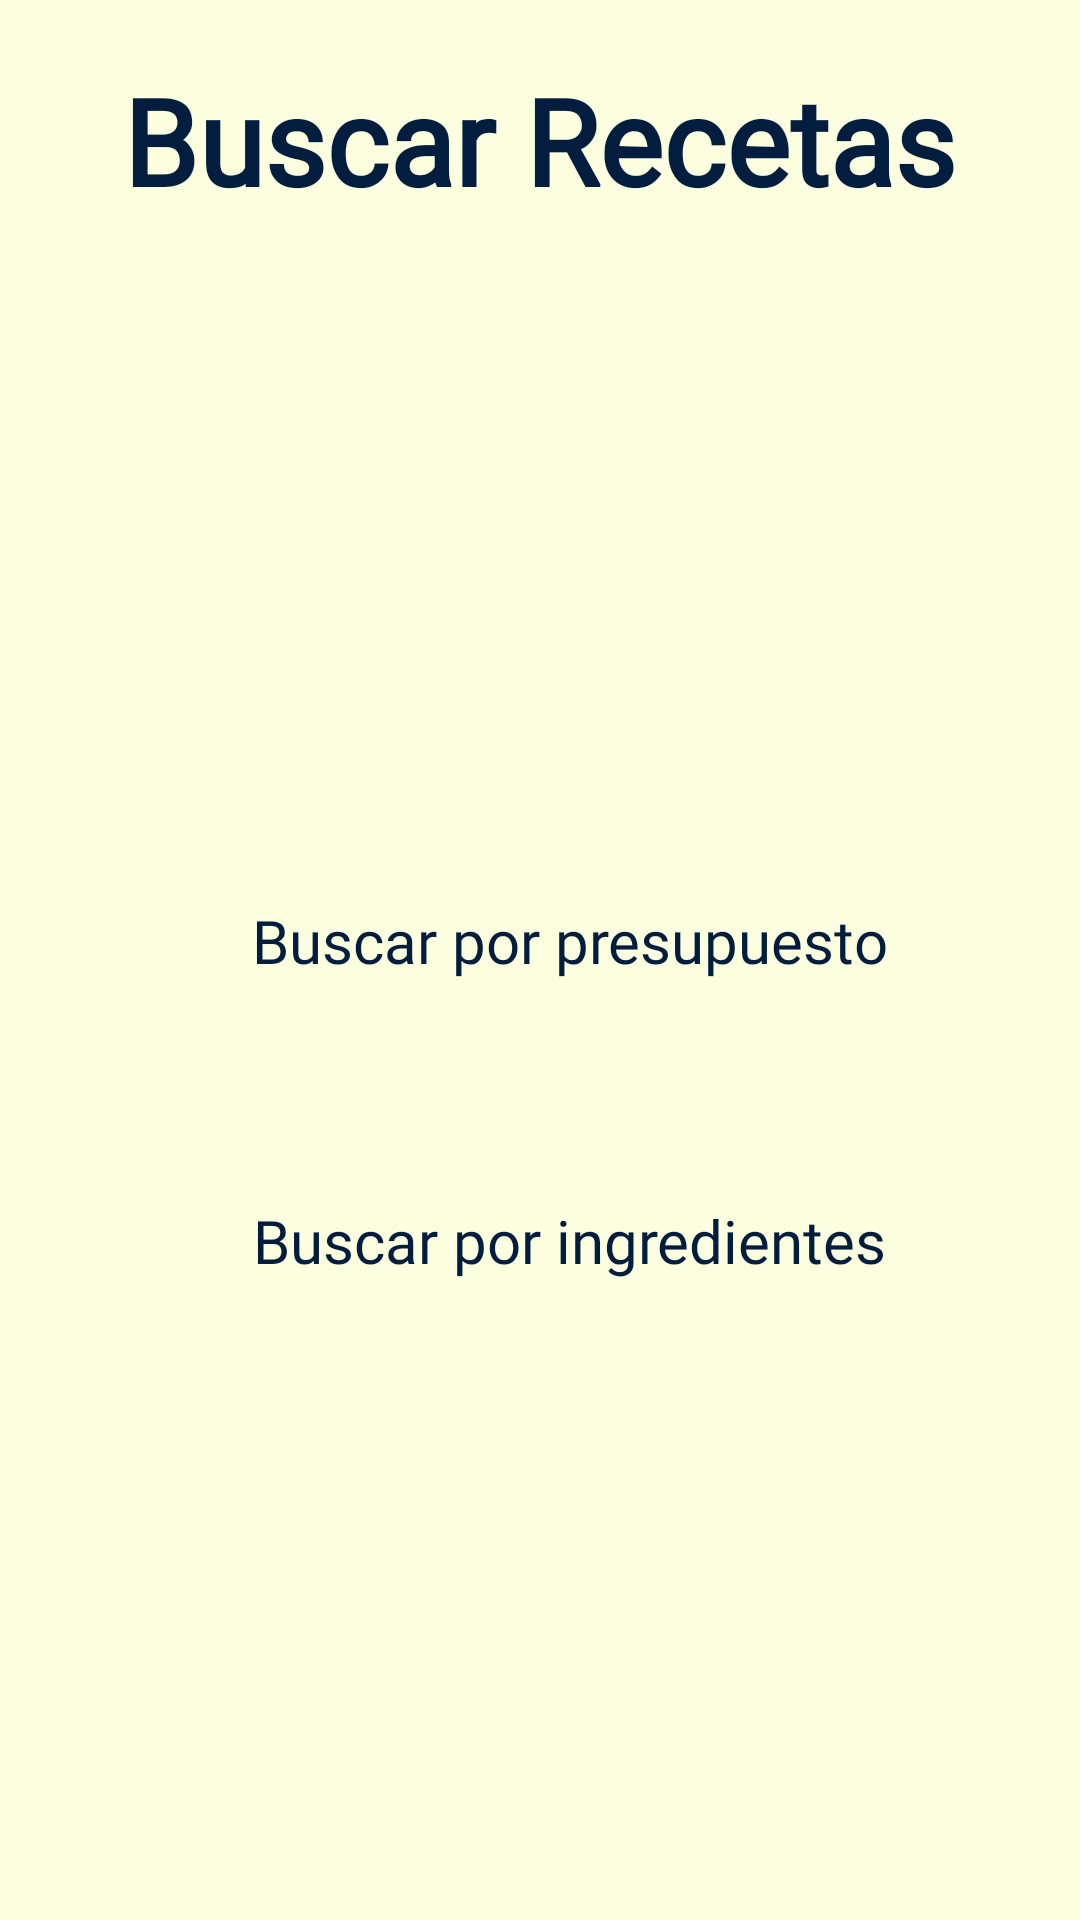

Reconstruct the res/layout file that produces this screen, plus the resources it refers to.
<!-- AndroidManifest.xml: application theme Theme.LearnCook -->
<!-- res/layout/fragment_home.xml -->
<?xml version="1.0" encoding="utf-8"?>
<FrameLayout xmlns:android="http://schemas.android.com/apk/res/android"
    xmlns:tools="http://schemas.android.com/tools"
    android:layout_width="match_parent"
    android:layout_height="match_parent"
    tools:context=".fragmentos.HomeFragment"
    android:background="#FCFFDF"
    >

    <TextView
        android:layout_width="wrap_content"
        android:layout_height="wrap_content"
        android:text="Buscar Recetas"
        android:fontFamily="@font/display"
        android:layout_gravity="top|center_horizontal"
        android:layout_marginTop="20dp"
        android:textSize="40sp"
        android:textColor="#021D3D"
        android:textStyle="bold"/>

    <ImageView
        android:id="@+id/icono"
        android:layout_width="200dp"
        android:layout_height="200dp"
        android:layout_gravity="center_horizontal"
        android:layout_marginTop="80dp"
        android:src="@drawable/receipt_long_24px" />

    <Button
        android:id="@+id/btn_buscarP"
        android:layout_width="wrap_content"
        android:layout_height="wrap_content"
        android:layout_gravity="center_horizontal"
        android:layout_marginStart="10dp"
        android:layout_marginTop="300dp"
        android:fontFamily="@font/roboto"
        android:text="Buscar por presupuesto"
        android:textColor="#021D3D"
        android:textSize="20sp" />

    <Button
        android:id="@+id/btn_buscarI"
        android:layout_width="wrap_content"
        android:layout_height="wrap_content"
        android:layout_gravity="center_horizontal"
        android:layout_marginStart="10dp"
        android:layout_marginTop="400dp"
        android:fontFamily="@font/roboto"
        android:text="Buscar por ingredientes"
        android:textColor="#021D3D"
        android:textSize="20sp"/>

</FrameLayout>
<!-- resources referenced by this layout -->
<resources>

</resources>
